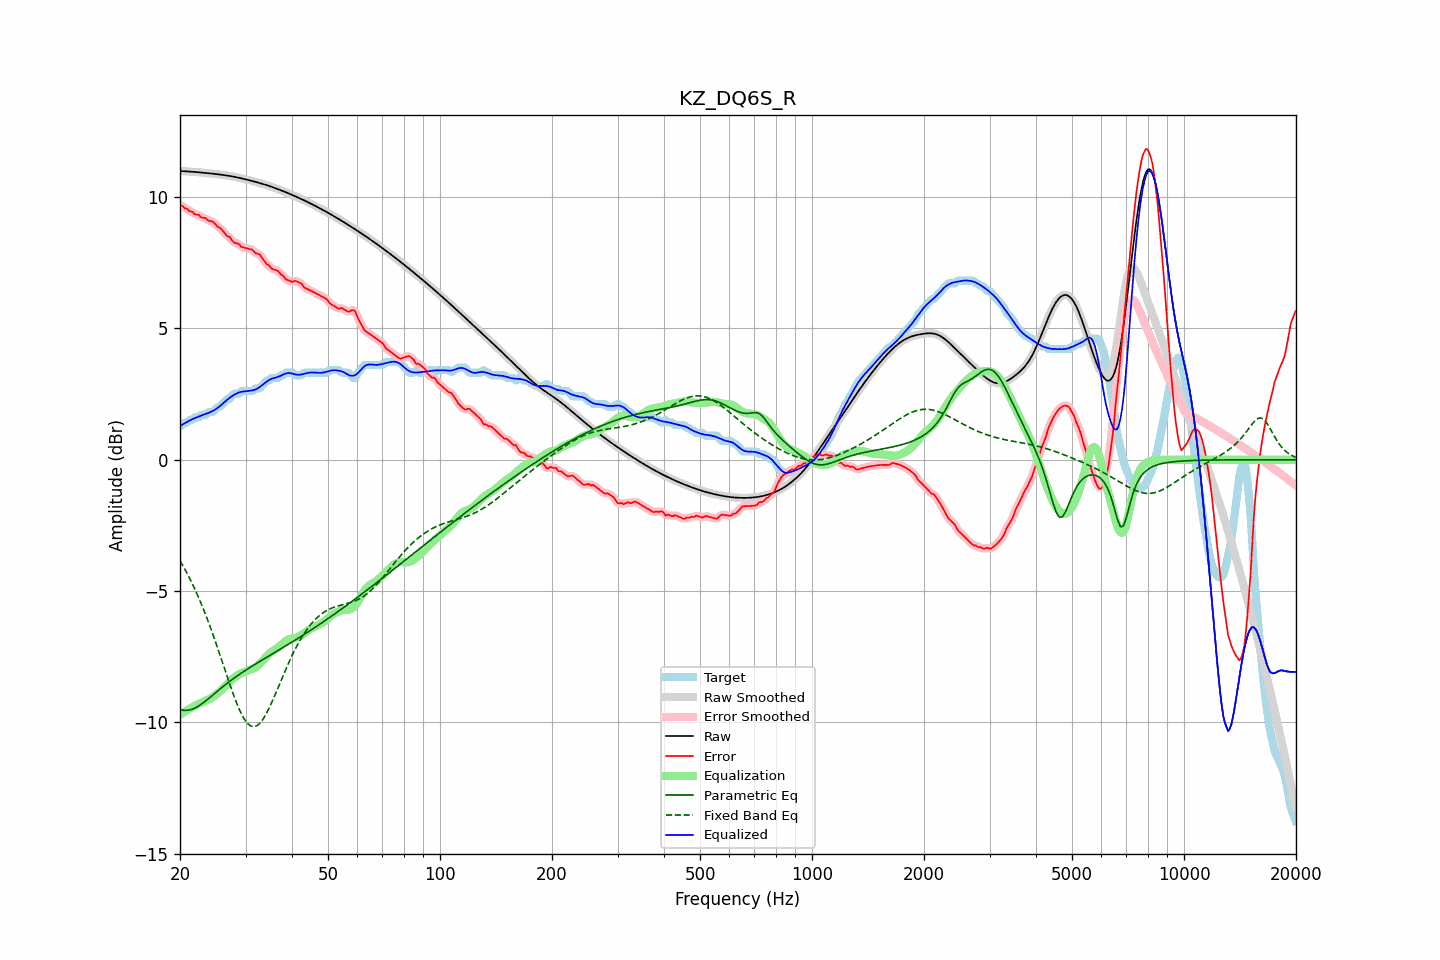

The data file committed next to this chart (first rows):
frequency, raw, error, smoothed, error_smoothed, equalization, parametric_eq, fixed_band_eq, equalized_raw, equalized_smoothed, target
20.00, 10.99, 9.71, 10.99, 9.71, -9.71, -9.51, -3.84, 1.28, 1.28, 1.28
20.20, 10.99, 9.68, 10.99, 9.67, -9.67, -9.53, -3.95, 1.32, 1.32, 1.32
20.40, 10.99, 9.64, 10.99, 9.63, -9.63, -9.54, -4.06, 1.36, 1.36, 1.35
20.61, 10.99, 9.57, 10.99, 9.59, -9.59, -9.54, -4.17, 1.39, 1.39, 1.42
20.81, 10.98, 9.57, 10.98, 9.55, -9.55, -9.55, -4.28, 1.43, 1.43, 1.42
21.02, 10.98, 9.52, 10.98, 9.51, -9.52, -9.54, -4.40, 1.46, 1.46, 1.46
21.23, 10.97, 9.46, 10.97, 9.49, -9.48, -9.53, -4.52, 1.49, 1.49, 1.52
21.44, 10.97, 9.45, 10.97, 9.44, -9.45, -9.51, -4.64, 1.52, 1.52, 1.52
21.66, 10.96, 9.43, 10.96, 9.41, -9.41, -9.49, -4.77, 1.55, 1.55, 1.53
21.87, 10.96, 9.35, 10.96, 9.38, -9.38, -9.46, -4.90, 1.58, 1.58, 1.61
22.09, 10.95, 9.34, 10.95, 9.35, -9.35, -9.43, -5.03, 1.61, 1.61, 1.62
22.31, 10.95, 9.33, 10.95, 9.32, -9.32, -9.40, -5.17, 1.63, 1.63, 1.62
22.54, 10.94, 9.32, 10.94, 9.29, -9.29, -9.36, -5.31, 1.65, 1.65, 1.63
22.76, 10.94, 9.24, 10.94, 9.26, -9.26, -9.32, -5.46, 1.68, 1.68, 1.70
22.99, 10.93, 9.22, 10.93, 9.23, -9.23, -9.28, -5.60, 1.70, 1.70, 1.72
23.22, 10.93, 9.21, 10.93, 9.21, -9.21, -9.23, -5.76, 1.72, 1.72, 1.72
23.45, 10.92, 9.21, 10.92, 9.18, -9.18, -9.18, -5.91, 1.74, 1.74, 1.72
23.69, 10.92, 9.14, 10.91, 9.15, -9.15, -9.13, -6.07, 1.76, 1.76, 1.78
23.92, 10.91, 9.09, 10.91, 9.11, -9.12, -9.08, -6.23, 1.79, 1.79, 1.82
24.16, 10.90, 9.09, 10.90, 9.09, -9.09, -9.03, -6.40, 1.81, 1.81, 1.82
24.40, 10.90, 9.08, 10.90, 9.07, -9.05, -8.98, -6.57, 1.84, 1.84, 1.82
24.65, 10.89, 9.04, 10.89, 9.03, -9.01, -8.93, -6.74, 1.88, 1.88, 1.85
24.89, 10.88, 8.97, 10.88, 8.97, -8.97, -8.88, -6.92, 1.91, 1.91, 1.91
25.14, 10.88, 8.90, 10.88, 8.91, -8.92, -8.83, -7.09, 1.96, 1.96, 1.98
25.39, 10.87, 8.85, 10.87, 8.86, -8.87, -8.77, -7.27, 2.00, 2.00, 2.02
25.65, 10.86, 8.83, 10.86, 8.81, -8.81, -8.72, -7.46, 2.05, 2.05, 2.03
25.91, 10.85, 8.76, 10.85, 8.76, -8.75, -8.67, -7.64, 2.10, 2.10, 2.09
26.16, 10.84, 8.69, 10.84, 8.69, -8.69, -8.62, -7.82, 2.16, 2.16, 2.16
26.43, 10.84, 8.61, 10.83, 8.61, -8.62, -8.58, -8.01, 2.21, 2.21, 2.22
26.69, 10.83, 8.54, 10.83, 8.56, -8.56, -8.53, -8.19, 2.27, 2.27, 2.29
26.96, 10.82, 8.50, 10.82, 8.50, -8.50, -8.48, -8.37, 2.32, 2.32, 2.32
27.23, 10.81, 8.48, 10.81, 8.45, -8.44, -8.43, -8.55, 2.36, 2.36, 2.32
27.50, 10.79, 8.38, 10.79, 8.39, -8.39, -8.39, -8.73, 2.41, 2.41, 2.41
27.77, 10.78, 8.31, 10.78, 8.32, -8.33, -8.34, -8.90, 2.45, 2.45, 2.47
28.05, 10.77, 8.26, 10.77, 8.27, -8.29, -8.30, -9.07, 2.48, 2.48, 2.52
28.33, 10.76, 8.24, 10.76, 8.25, -8.24, -8.26, -9.23, 2.52, 2.52, 2.52
28.62, 10.75, 8.23, 10.75, 8.21, -8.20, -8.21, -9.38, 2.55, 2.55, 2.52
28.90, 10.73, 8.19, 10.73, 8.18, -8.16, -8.17, -9.52, 2.57, 2.57, 2.54
29.19, 10.72, 8.11, 10.72, 8.13, -8.13, -8.13, -9.65, 2.59, 2.59, 2.61
29.48, 10.71, 8.09, 10.71, 8.09, -8.11, -8.09, -9.77, 2.60, 2.59, 2.62
29.78, 10.69, 8.08, 10.69, 8.07, -8.09, -8.05, -9.88, 2.60, 2.60, 2.62
30.08, 10.68, 8.06, 10.68, 8.06, -8.07, -8.01, -9.96, 2.61, 2.61, 2.62
30.38, 10.66, 8.05, 10.66, 8.05, -8.04, -7.97, -10.04, 2.62, 2.62, 2.62
30.68, 10.65, 8.03, 10.65, 8.04, -8.02, -7.93, -10.09, 2.63, 2.63, 2.62
30.99, 10.63, 8.01, 10.63, 8.02, -8.00, -7.89, -10.14, 2.63, 2.63, 2.62
31.30, 10.61, 8.00, 10.61, 7.98, -7.97, -7.85, -10.16, 2.64, 2.64, 2.62
31.61, 10.60, 7.93, 10.60, 7.93, -7.94, -7.82, -10.17, 2.65, 2.65, 2.67
31.93, 10.58, 7.87, 10.58, 7.89, -7.91, -7.78, -10.15, 2.68, 2.68, 2.72
32.24, 10.56, 7.85, 10.56, 7.85, -7.86, -7.74, -10.12, 2.71, 2.71, 2.72
32.57, 10.55, 7.83, 10.55, 7.82, -7.80, -7.70, -10.07, 2.74, 2.74, 2.72
32.89, 10.53, 7.79, 10.53, 7.77, -7.74, -7.67, -10.01, 2.79, 2.79, 2.74
33.22, 10.51, 7.69, 10.51, 7.70, -7.68, -7.63, -9.93, 2.83, 2.83, 2.82
33.55, 10.49, 7.61, 10.49, 7.60, -7.61, -7.59, -9.85, 2.88, 2.88, 2.89
33.89, 10.47, 7.52, 10.47, 7.52, -7.54, -7.56, -9.74, 2.93, 2.93, 2.95
34.23, 10.45, 7.44, 10.45, 7.46, -7.48, -7.52, -9.63, 2.98, 2.98, 3.02
34.57, 10.43, 7.42, 10.43, 7.40, -7.41, -7.48, -9.51, 3.02, 3.02, 3.02
34.92, 10.41, 7.35, 10.41, 7.34, -7.36, -7.45, -9.39, 3.06, 3.06, 3.06
35.27, 10.39, 7.28, 10.39, 7.30, -7.31, -7.41, -9.25, 3.08, 3.08, 3.12
35.62, 10.37, 7.26, 10.37, 7.25, -7.27, -7.37, -9.11, 3.10, 3.10, 3.12
35.97, 10.35, 7.23, 10.35, 7.23, -7.23, -7.34, -8.97, 3.12, 3.12, 3.12
... 635 more rows
